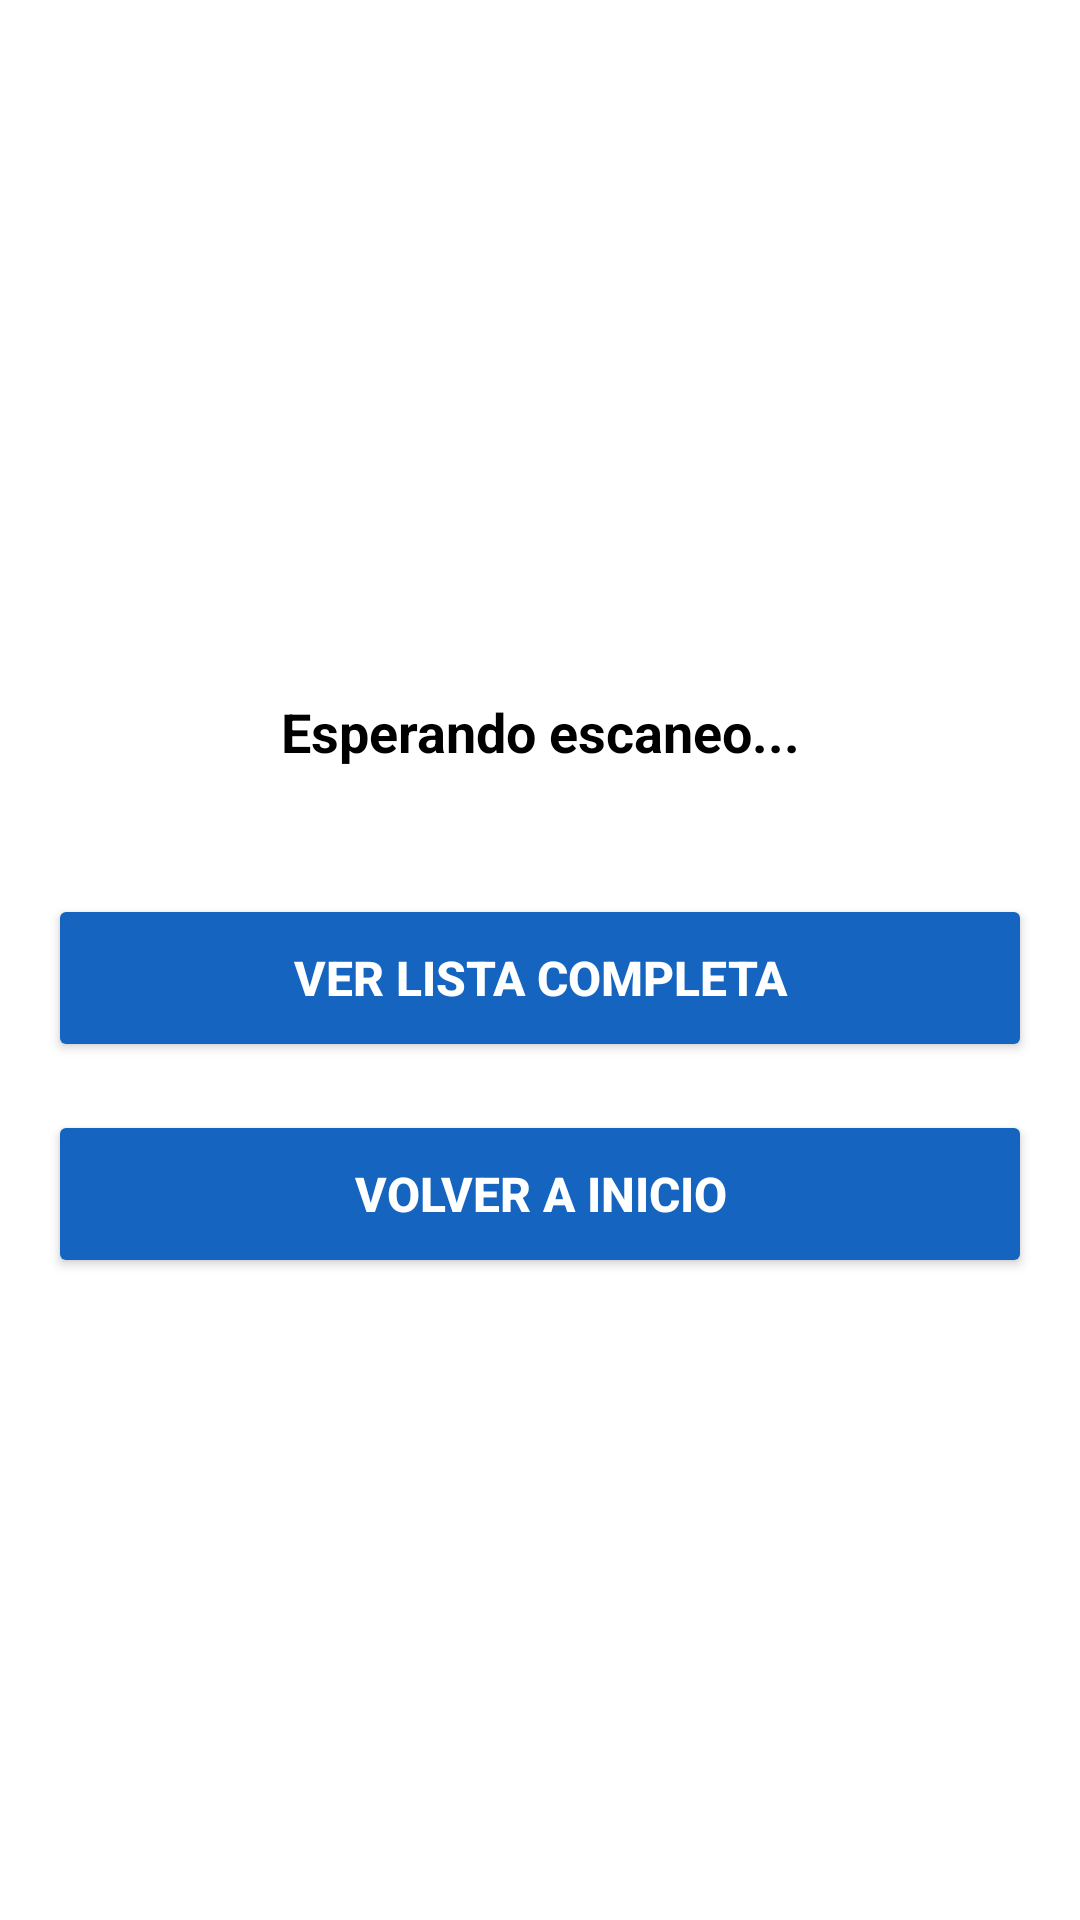

Produce the Android XML layout that renders to this screen, including the resource entries it uses.
<!-- AndroidManifest.xml: application theme Theme.ControlActividades -->
<!-- res/layout/activity_escaner_qr.xml -->
<?xml version="1.0" encoding="utf-8"?>
<LinearLayout xmlns:android="http://schemas.android.com/apk/res/android"
    android:orientation="vertical"
    android:layout_width="match_parent"
    android:layout_height="match_parent"
    android:padding="16dp"
    android:gravity="center"
    android:background="@android:color/white">

    
    <ProgressBar
        android:id="@+id/progressBar"
        android:layout_width="48dp"
        android:layout_height="48dp"
        android:visibility="gone"
        android:layout_gravity="center"
        android:layout_marginBottom="16dp"
        android:indeterminateTint="@color/colorPrimary" />

    
    <TextView
        android:id="@+id/tvScanResult"
        android:layout_width="match_parent"
        android:layout_height="wrap_content"
        android:text="Esperando escaneo..."
        android:textSize="18sp"
        android:textStyle="bold"
        android:gravity="center"
        android:layout_marginBottom="24dp"
        android:textColor="@android:color/black"
        android:minHeight="60dp" />

    
    <Button
        android:id="@+id/btnVerLista"
        android:layout_width="match_parent"
        android:layout_height="56dp"
        android:text="Ver lista completa"
        android:layout_marginBottom="16dp"
        android:backgroundTint="@color/colorPrimary"
        android:textColor="@android:color/white"
        android:textSize="16sp"
        android:textStyle="bold" />

    
    <Button
        android:id="@+id/btnCancelar"
        android:layout_width="match_parent"
        android:layout_height="56dp"
        android:text="Volver a inicio"
        android:backgroundTint="@color/colorPrimary"
        android:textColor="@android:color/white"
        android:textSize="16sp"
        android:textStyle="bold" />

    <Button
        android:id="@+id/btnSincronizar"
        android:layout_width="match_parent"
        android:layout_height="56dp"
        android:text="🔄 Sincronizar"
        android:backgroundTint="@color/colorPrimary"
        android:textColor="@android:color/white"
        android:textSize="16sp"
        android:textStyle="bold"
        android:visibility="gone"/>

</LinearLayout>
<!-- resources referenced by this layout -->
<resources>
  <color name="colorPrimary">#1565C0</color>
  <style name="Theme.ControlActividades" parent="Theme.MaterialComponents.Light.NoActionBar">
          <item name="colorPrimary">@color/colorPrimary</item>
          <item name="colorPrimaryDark">@color/colorPrimaryDark</item>
          <item name="colorAccent">@color/colorAccent</item>
          <item name="android:windowBackground">@color/colorBackground</item>
          <item name="android:fitsSystemWindows">true</item>
      </style>
  <color name="colorPrimaryDark">#0D47A1</color>
  <color name="colorAccent">#2196F3</color>
  <color name="colorBackground">@color/background_light</color>
  <color name="background_light">#FAFAFA</color>
</resources>
